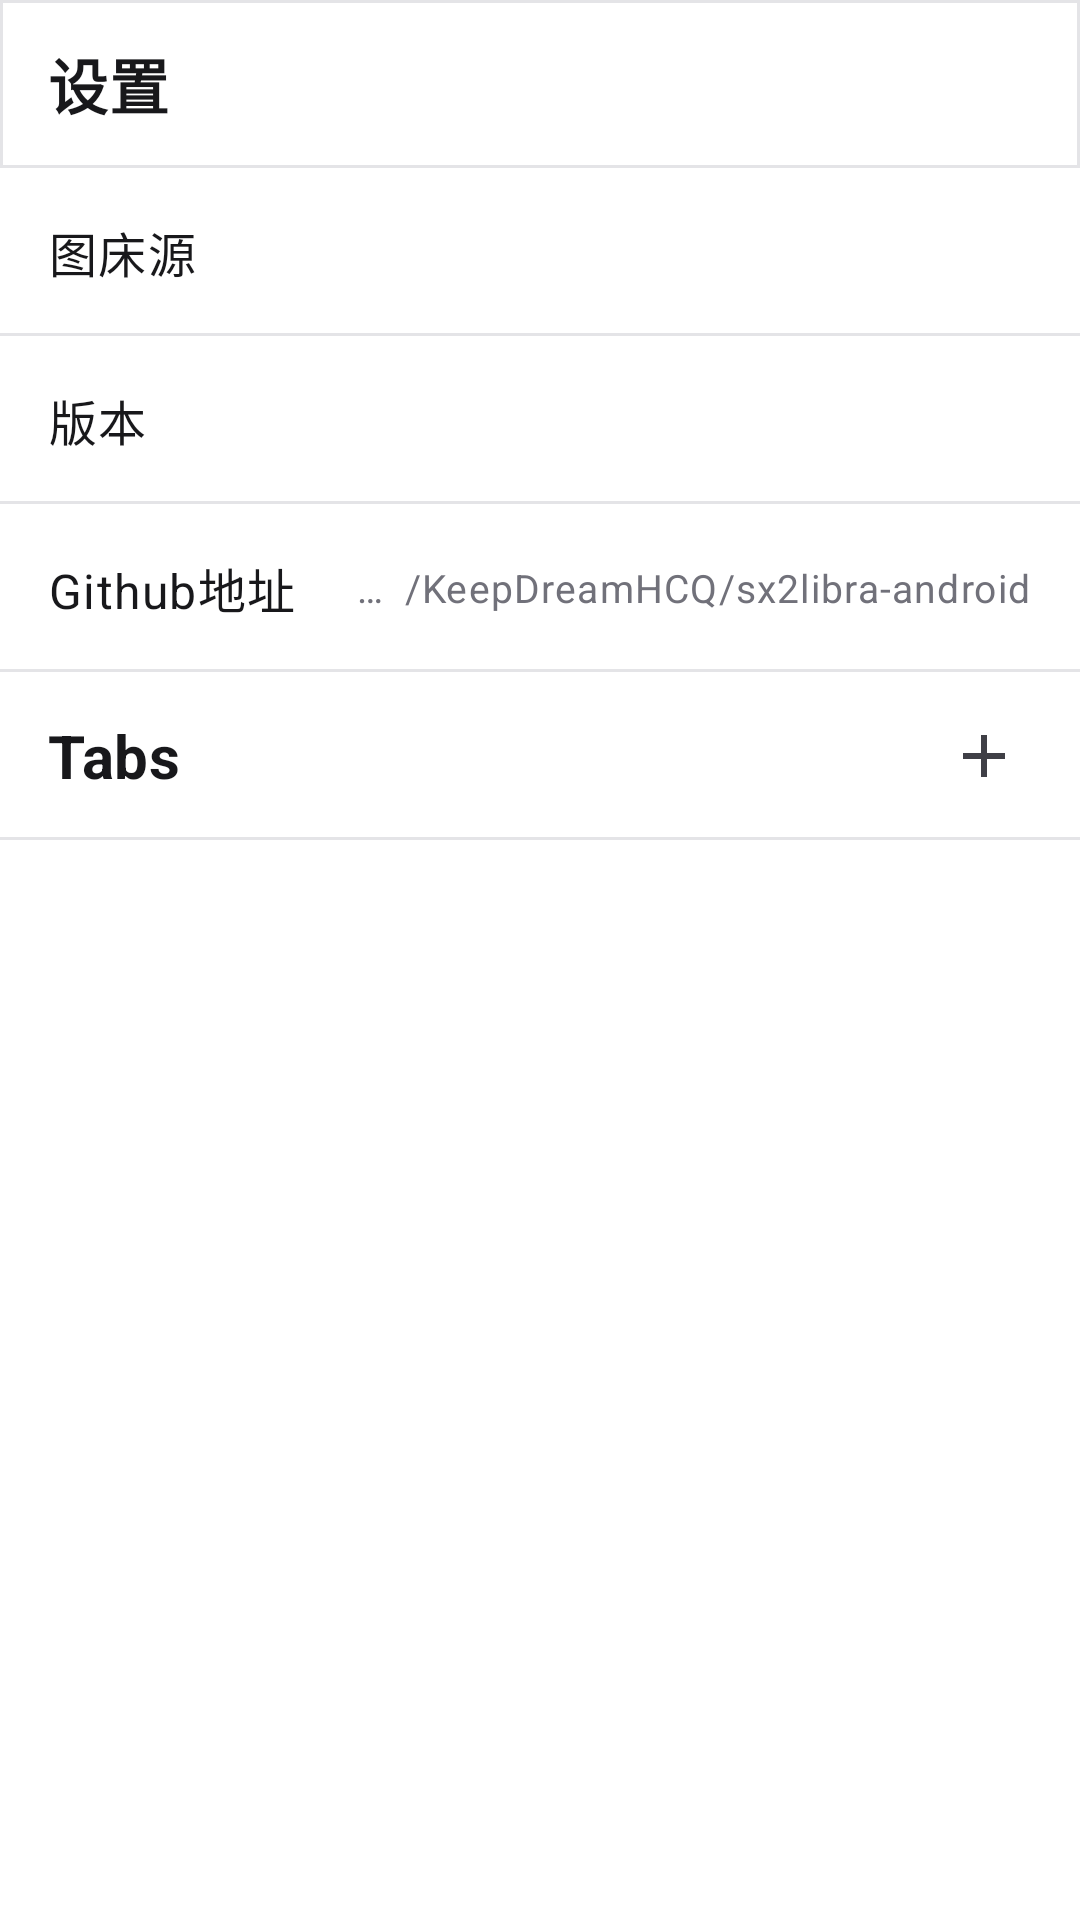

Reconstruct the res/layout file that produces this screen, plus the resources it refers to.
<!-- AndroidManifest.xml: application theme Theme.Sx2libra -->
<!-- res/layout/activity_menu_settings.xml -->
<?xml version="1.0" encoding="utf-8"?>
<LinearLayout xmlns:android="http://schemas.android.com/apk/res/android"
    android:id="@+id/menu_settings_root"
    android:layout_width="match_parent"
    android:layout_height="match_parent"
    android:orientation="vertical"
    android:background="@color/surface_background">

    <LinearLayout
        android:layout_width="match_parent"
        android:layout_height="56dp"
        android:gravity="center_vertical"
        android:background="@drawable/bg_toolbar"
        android:paddingStart="16dp"
        android:paddingEnd="8dp">

        <TextView
            android:layout_width="0dp"
            android:layout_height="wrap_content"
            android:layout_weight="1"
            android:text="@string/menu_settings_title"
            android:textAppearance="@style/TextAppearance.Sx2libra.ToolbarTitle" />
    </LinearLayout>
    <LinearLayout
        android:id="@+id/image_host_setting"
        android:layout_width="match_parent"
        android:layout_height="wrap_content"
        android:minHeight="56dp"
        android:gravity="center_vertical"
        android:orientation="horizontal"
        android:background="@drawable/bg_forum_menu_item"
        android:foreground="?attr/selectableItemBackground"
        android:clickable="true"
        android:focusable="true"
        android:paddingStart="16dp"
        android:paddingEnd="16dp">

        <TextView
            android:id="@+id/image_host_title"
            android:layout_width="0dp"
            android:layout_height="wrap_content"
            android:layout_weight="1"
            android:text="@string/image_host_title"
            android:textAppearance="@style/TextAppearance.Sx2libra.Body" />

        <TextView
            android:id="@+id/image_host_value"
            android:layout_width="wrap_content"
            android:layout_height="wrap_content"
            android:textAppearance="@style/TextAppearance.Sx2libra.Secondary" />
    </LinearLayout>

    <LinearLayout
        android:id="@+id/llVersion"
        android:layout_width="match_parent"
        android:layout_height="wrap_content"
        android:minHeight="56dp"
        android:gravity="center_vertical"
        android:orientation="horizontal"
        android:background="@drawable/bg_forum_menu_item"
        android:foreground="?attr/selectableItemBackground"
        android:clickable="true"
        android:focusable="true"
        android:paddingStart="16dp"
        android:paddingEnd="16dp">

        <TextView
            android:layout_width="0dp"
            android:layout_height="wrap_content"
            android:layout_weight="1"
            android:text="版本"
            android:textAppearance="@style/TextAppearance.Sx2libra.Body" />

        <TextView
            android:id="@+id/tvVersion"
            android:layout_width="wrap_content"
            android:layout_height="wrap_content"
            android:singleLine="true"
            android:layout_marginLeft="20dp"
            android:ellipsize="start"
            android:textAppearance="@style/TextAppearance.Sx2libra.Secondary" />
    </LinearLayout>

    <LinearLayout
        android:id="@+id/image_cache_setting"
        android:layout_width="match_parent"
        android:layout_height="wrap_content"
        android:minHeight="56dp"
        android:gravity="center_vertical"
        android:orientation="horizontal"
        android:visibility="gone"
        android:background="@drawable/bg_forum_menu_item"
        android:foreground="?attr/selectableItemBackground"
        android:clickable="true"
        android:focusable="true"
        android:paddingStart="16dp"
        android:paddingEnd="16dp">

        <TextView
            android:id="@+id/image_cache_title"
            android:layout_width="0dp"
            android:layout_height="wrap_content"
            android:layout_weight="1"
            android:text="@string/image_cache_title"
            android:textAppearance="@style/TextAppearance.Sx2libra.Body" />

        <TextView
            android:id="@+id/image_cache_value"
            android:layout_width="wrap_content"
            android:layout_height="wrap_content"
            android:singleLine="true"
            android:textAppearance="@style/TextAppearance.Sx2libra.Secondary" />
    </LinearLayout>

    <LinearLayout
        android:id="@+id/llGithub"
        android:layout_width="match_parent"
        android:layout_height="wrap_content"
        android:minHeight="56dp"
        android:gravity="center_vertical"
        android:orientation="horizontal"
        android:background="@drawable/bg_forum_menu_item"
        android:foreground="?attr/selectableItemBackground"
        android:clickable="true"
        android:focusable="true"
        android:paddingStart="16dp"
        android:paddingEnd="16dp">

        <TextView
            android:layout_width="wrap_content"
            android:layout_height="wrap_content"
            android:text="Github地址"
            android:textAppearance="@style/TextAppearance.Sx2libra.Body" />

        <TextView
            android:layout_width="wrap_content"
            android:layout_height="wrap_content"
            android:singleLine="true"
            android:layout_marginLeft="20dp"
            android:ellipsize="start"
            android:text="https://github.com/KeepDreamHCQ/sx2libra-android"
            android:textAppearance="@style/TextAppearance.Sx2libra.Secondary" />
    </LinearLayout>
    <LinearLayout
        android:layout_width="match_parent"
        android:layout_height="56dp"
        android:gravity="center_vertical"
        android:background="@drawable/bg_forum_menu_item"
        android:paddingStart="16dp"
        android:paddingEnd="8dp">

        <TextView
            android:layout_width="0dp"
            android:layout_height="wrap_content"
            android:layout_weight="1"
            android:text="Tabs"
            android:textAppearance="@style/TextAppearance.Sx2libra.ToolbarTitle" />

        <androidx.appcompat.widget.AppCompatImageButton
            android:id="@+id/menu_add"
            android:layout_width="48dp"
            android:layout_height="48dp"
            style="@style/Widget.Sx2libra.IconButton"
            android:contentDescription="@string/menu_add_description"
            android:src="@drawable/ic_add" />
    </LinearLayout>

    <androidx.recyclerview.widget.RecyclerView
        android:id="@+id/menu_list"
        android:layout_width="match_parent"
        android:layout_height="0dp"
        android:layout_weight="1"
        android:clipToPadding="false"
        android:paddingTop="4dp"
        android:paddingBottom="8dp" />
</LinearLayout>
<!-- resources referenced by this layout -->
<resources>
  <color name="surface_background">#FFFFFFFF</color>
  <!-- drawable bg_forum_menu_item (drawable) -->
  <?xml version="1.0" encoding="utf-8"?>
  <layer-list xmlns:android="http://schemas.android.com/apk/res/android">
      <item>
          <shape>
              <solid android:color="@color/surface_background" />
          </shape>
      </item>
      <item android:gravity="bottom">
          <shape>
              <size android:height="1dp" />
              <solid android:color="@color/divider" />
          </shape>
      </item>
  </layer-list>
  <!-- drawable bg_toolbar (drawable) -->
  <?xml version="1.0" encoding="utf-8"?>
  <shape xmlns:android="http://schemas.android.com/apk/res/android">
      <solid android:color="@color/surface_background" />
      <stroke android:width="1dp" android:color="@color/divider" />
  </shape>
  <!-- drawable ic_add (drawable) -->
  <?xml version="1.0" encoding="utf-8"?>
  <vector xmlns:android="http://schemas.android.com/apk/res/android"
      android:width="24dp"
      android:height="24dp"
      android:viewportWidth="24"
      android:viewportHeight="24">
      <path
          android:fillColor="@color/icon_primary"
          android:pathData="M19,13h-6v6h-2v-6H5v-2h6V5h2v6h6v2z" />
  </vector>
  <string name="image_cache_title">图片缓存</string>
  <string name="image_host_title">图床源</string>
  <string name="menu_add_description">新增帖子菜单</string>
  <string name="menu_settings_title">设置</string>
  <style name="TextAppearance.Sx2libra.Body" parent="TextAppearance.MaterialComponents.Body1">
          <item name="android:fontFamily">sans-serif</item>
          <item name="android:textColor">@color/text_primary</item>
          <item name="android:textSize">16sp</item>
          <item name="android:lineSpacingExtra">0dp</item>
      </style>
  <style name="TextAppearance.Sx2libra.Secondary" parent="TextAppearance.MaterialComponents.Body1">
          <item name="android:fontFamily">sans-serif</item>
          <item name="android:textColor">@color/text_secondary</item>
          <item name="android:textSize">13sp</item>
      </style>
  <style name="TextAppearance.Sx2libra.ToolbarTitle" parent="TextAppearance.MaterialComponents.Headline6">
          <item name="android:fontFamily">sans-serif-medium</item>
          <item name="android:textColor">@color/text_primary</item>
          <item name="android:textSize">20sp</item>
          <item name="android:textStyle">bold</item>
          <item name="android:fontFeatureSettings">kern</item>
      </style>
  <color name="divider">#FFE4E4E7</color>
  <color name="icon_primary">#FF3F3F46</color>
  <color name="text_primary">#FF18181B</color>
  <color name="text_secondary">#FF71717A</color>
  <dimen name="libra_icon_button_padding">12dp</dimen>
  <color name="libra_primary">#FF422AD5</color>
  <color name="libra_primary_pressed">#FF3520B7</color>
  <color name="on_primary">#FFFFFFFF</color>
  <color name="libra_secondary">#FFF43098</color>
  <color name="on_secondary">#FF18181B</color>
  <color name="libra_error">#FFFF627D</color>
  <color name="control_highlight">#1424222A</color>
  <color name="dialog_surface">#FFFFFFFF</color>
  <style name="ShapeAppearanceOverlay.Sx2libra.MaterialAlertDialog" parent="ShapeAppearance.MaterialComponents.MediumComponent">
          <item name="cornerFamily">rounded</item>
          <item name="cornerSize">@dimen/libra_radius_dialog</item>
      </style>
  <style name="Widget.Sx2libra.DialogButton" parent="Widget.MaterialComponents.Button.TextButton">
          <item name="android:fontFamily">sans-serif-medium</item>
          <item name="android:textColor">@color/libra_primary</item>
          <item name="android:textSize">14sp</item>
          <item name="android:textAllCaps">false</item>
          <item name="android:minHeight">40dp</item>
          <item name="android:minWidth">64dp</item>
      </style>
  <dimen name="libra_radius_dialog">8dp</dimen>
</resources>
